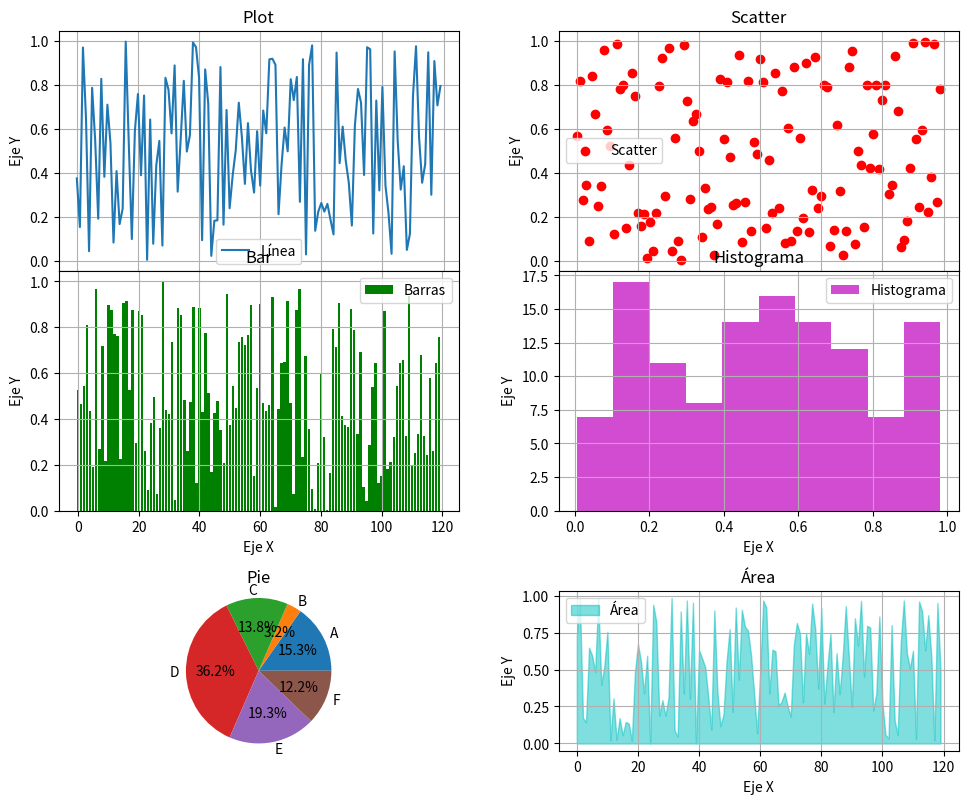

Write the Python code that produced this figure.
import numpy as np
import matplotlib.pyplot as plt

vector = np.random.rand(720)
matriz = vector.reshape(120, 6)

matriz_T_F = matriz.T
matriz_T_C = matriz.T

plt.figure(figsize=(10, 8))

ax1 = plt.axes([0.05, 0.65, 0.4, 0.3])
ax1.plot(matriz_T_F[0], label='Línea')
ax1.set_title("Plot")
ax1.set_xlabel("Eje X")
ax1.set_ylabel("Eje Y")
ax1.grid(True)
ax1.legend()

ax2 = plt.axes([0.55, 0.65, 0.4, 0.3])
ax2.scatter(np.arange(len(matriz_T_F[1])), matriz_T_F[1], color='r', label='Scatter')
ax2.set_title("Scatter")
ax2.set_xlabel("Eje X")
ax2.set_ylabel("Eje Y")
ax2.grid(True)
ax2.legend()

ax3 = plt.axes([0.05, 0.35, 0.4, 0.3])
ax3.bar(np.arange(len(matriz_T_F[2])), matriz_T_F[2], color='g', label='Barras')
ax3.set_title("Bar")
ax3.set_xlabel("Eje X")
ax3.set_ylabel("Eje Y")
ax3.grid(True)
ax3.legend()

ax4 = plt.axes([0.55, 0.35, 0.4, 0.3])
ax4.hist(matriz_T_F[3], bins=10, color='m', label='Histograma', alpha=0.7)
ax4.set_title("Histograma")
ax4.set_xlabel("Eje X")
ax4.set_ylabel("Eje Y")
ax4.grid(True)
ax4.legend()

ax5 = plt.axes([0.05, 0.05, 0.4, 0.2])
ax5.pie(matriz_T_F[4][:6] / np.sum(matriz_T_F[4][:6]), labels=['A', 'B', 'C', 'D', 'E', 'F'], autopct='%1.1f%%')
ax5.set_title("Pie")
ax5.axis('equal')

ax6 = plt.axes([0.55, 0.05, 0.4, 0.2])
ax6.fill_between(np.arange(len(matriz_T_F[5])), matriz_T_F[5], color='c', alpha=0.5, label='Área')
ax6.set_title("Área")
ax6.set_xlabel("Eje X")
ax6.set_ylabel("Eje Y")
ax6.grid(True)
ax6.legend()

plt.tight_layout()
plt.show()